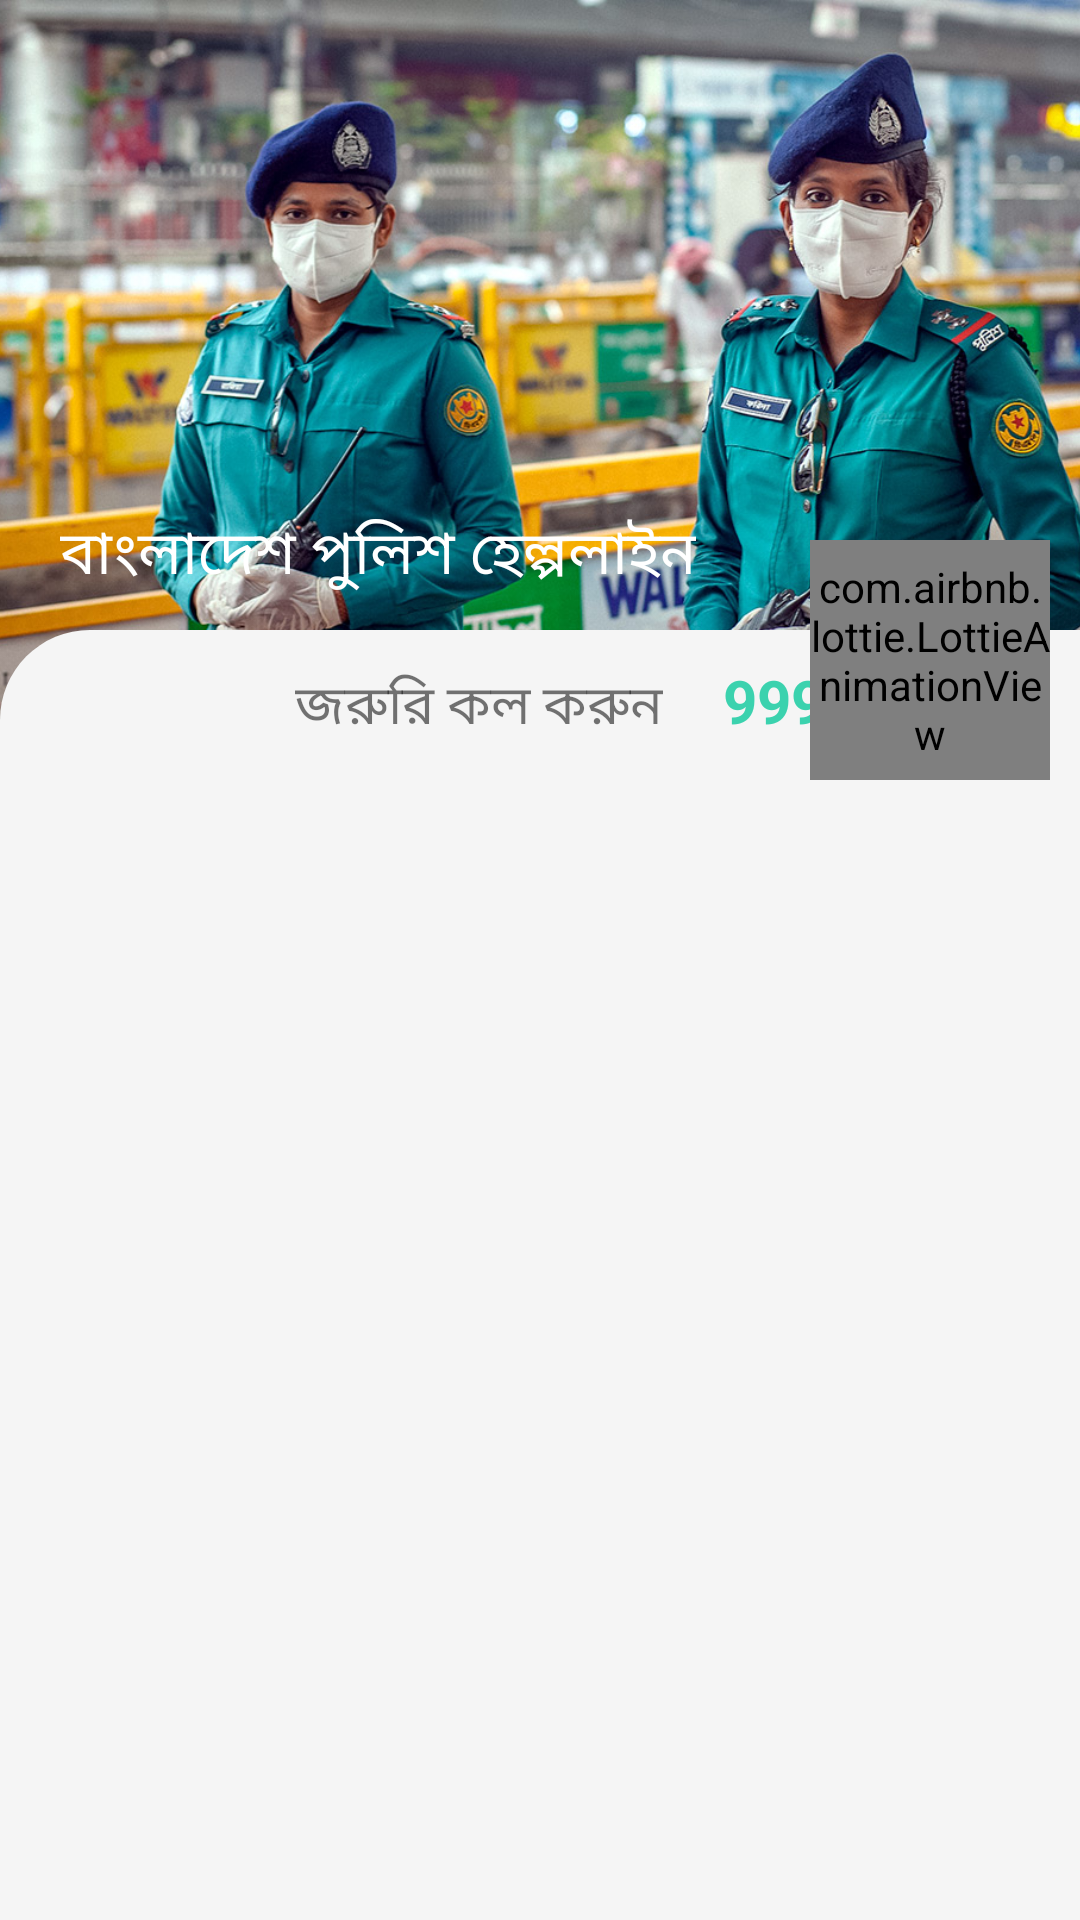

Here is an Android app screen rendered from its layout file. Give the layout XML and the strings, colors and styles it references.
<!-- AndroidManifest.xml: application theme Theme.PoliceHelpLine -->
<!-- res/layout/activity_main.xml -->
<?xml version="1.0" encoding="utf-8"?>
<RelativeLayout xmlns:android="http://schemas.android.com/apk/res/android"
    xmlns:app="http://schemas.android.com/apk/res-auto"
    xmlns:tools="http://schemas.android.com/tools"
    android:layout_width="match_parent"
    android:layout_height="match_parent"
    tools:context=".MainActivity">




    <RelativeLayout
        android:layout_width="match_parent"
        android:layout_height="wrap_content"
        >
        <ImageView
            android:layout_width="match_parent"
            android:layout_height="240dp"
            android:src="@drawable/bdp"
            android:scaleType="centerCrop"
            />

        <TextView
            android:layout_width="wrap_content"
            android:layout_height="wrap_content"
            android:text="বাংলাদেশ পুলিশ হেল্পলাইন"
            android:textSize="20sp"
            android:textColor="@color/white"
            android:fontFamily="@font/font2"
            android:gravity="bottom"
            android:layout_marginLeft="20dp"
            android:layout_marginTop="170dp"
            />


        <LinearLayout
            android:layout_width="match_parent"
            android:layout_height="match_parent"
            android:background="@drawable/main_back"
            android:layout_marginTop="210dp"
            android:paddingLeft="10dp"
            android:paddingRight="10dp"
            >



            <GridView
                android:id="@+id/gridView"
                android:layout_width="match_parent"
                android:layout_height="match_parent"
                android:numColumns="2"
                android:layout_marginTop="40dp"
                android:listSelector="@android:color/transparent"
                />


        </LinearLayout>




        <LinearLayout
            android:layout_width="match_parent"
            android:layout_height="wrap_content"
            android:layout_marginTop="180dp"
            android:orientation="horizontal"
            android:gravity="end"
            android:layout_marginRight="85dp"
            >
            <TextView
                android:layout_width="wrap_content"
                android:layout_height="wrap_content"
                android:text="জরুরি কল করুন"
                android:layout_marginTop="40dp"
                android:textSize="18sp"
                android:fontFamily="@font/font2"
                />

            <TextView
                android:layout_width="wrap_content"
                android:layout_height="wrap_content"
                android:text="999"
                android:layout_marginTop="40dp"
                android:layout_marginLeft="20dp"
                android:textColor="#3BD2AE"
                android:textSize="20sp"
                android:textStyle="bold"
                />

        </LinearLayout>


        <LinearLayout
            android:layout_width="match_parent"
            android:layout_height="wrap_content"
            android:layout_marginTop="180dp"
            android:gravity="end"
            android:layout_marginRight="10dp"
            >
            <com.airbnb.lottie.LottieAnimationView
                android:id="@+id/call999"
                android:layout_width="80dp"
                android:layout_height="80dp"
                app:lottie_rawRes="@raw/call"
                app:lottie_autoPlay="true"
                app:lottie_loop="true"
                />
        </LinearLayout>








    </RelativeLayout>





</RelativeLayout>
<!-- resources referenced by this layout -->
<resources>
  <!-- drawable bdp: jpg bitmap (drawable, 227067 bytes) -->
  <!-- drawable main_back (drawable) -->
  <?xml version="1.0" encoding="utf-8"?>
  <shape xmlns:android="http://schemas.android.com/apk/res/android">
  
  
      <solid android:color="#F5F5F5"/>
      <corners android:topLeftRadius="30dp"/>
  
  
  </shape>
  <style name="Theme.PoliceHelpLine" parent="Theme.MaterialComponents.DayNight.NoActionBar">
          
          <item name="colorPrimary">@color/purple_500</item>
          <item name="colorPrimaryVariant">@color/purple_700</item>
          <item name="colorOnPrimary">@color/white</item>
          
          <item name="colorSecondary">@color/teal_200</item>
          <item name="colorSecondaryVariant">@color/teal_700</item>
          <item name="colorOnSecondary">@color/black</item>
          
          <item name="android:statusBarColor">#3BD2AE</item>
          
      </style>
  <!-- not gathered from this repository: default colours our renderer supplied (Android Studio template values) -->
  <color name="purple_500">#FF6200EE</color>
  <color name="purple_700">#FF3700B3</color>
  <color name="teal_200">#FF03DAC5</color>
  <color name="teal_700">#FF018786</color>
  <color name="black">#FF000000</color>
  <color name="white">#FFFFFFFF</color>
</resources>
